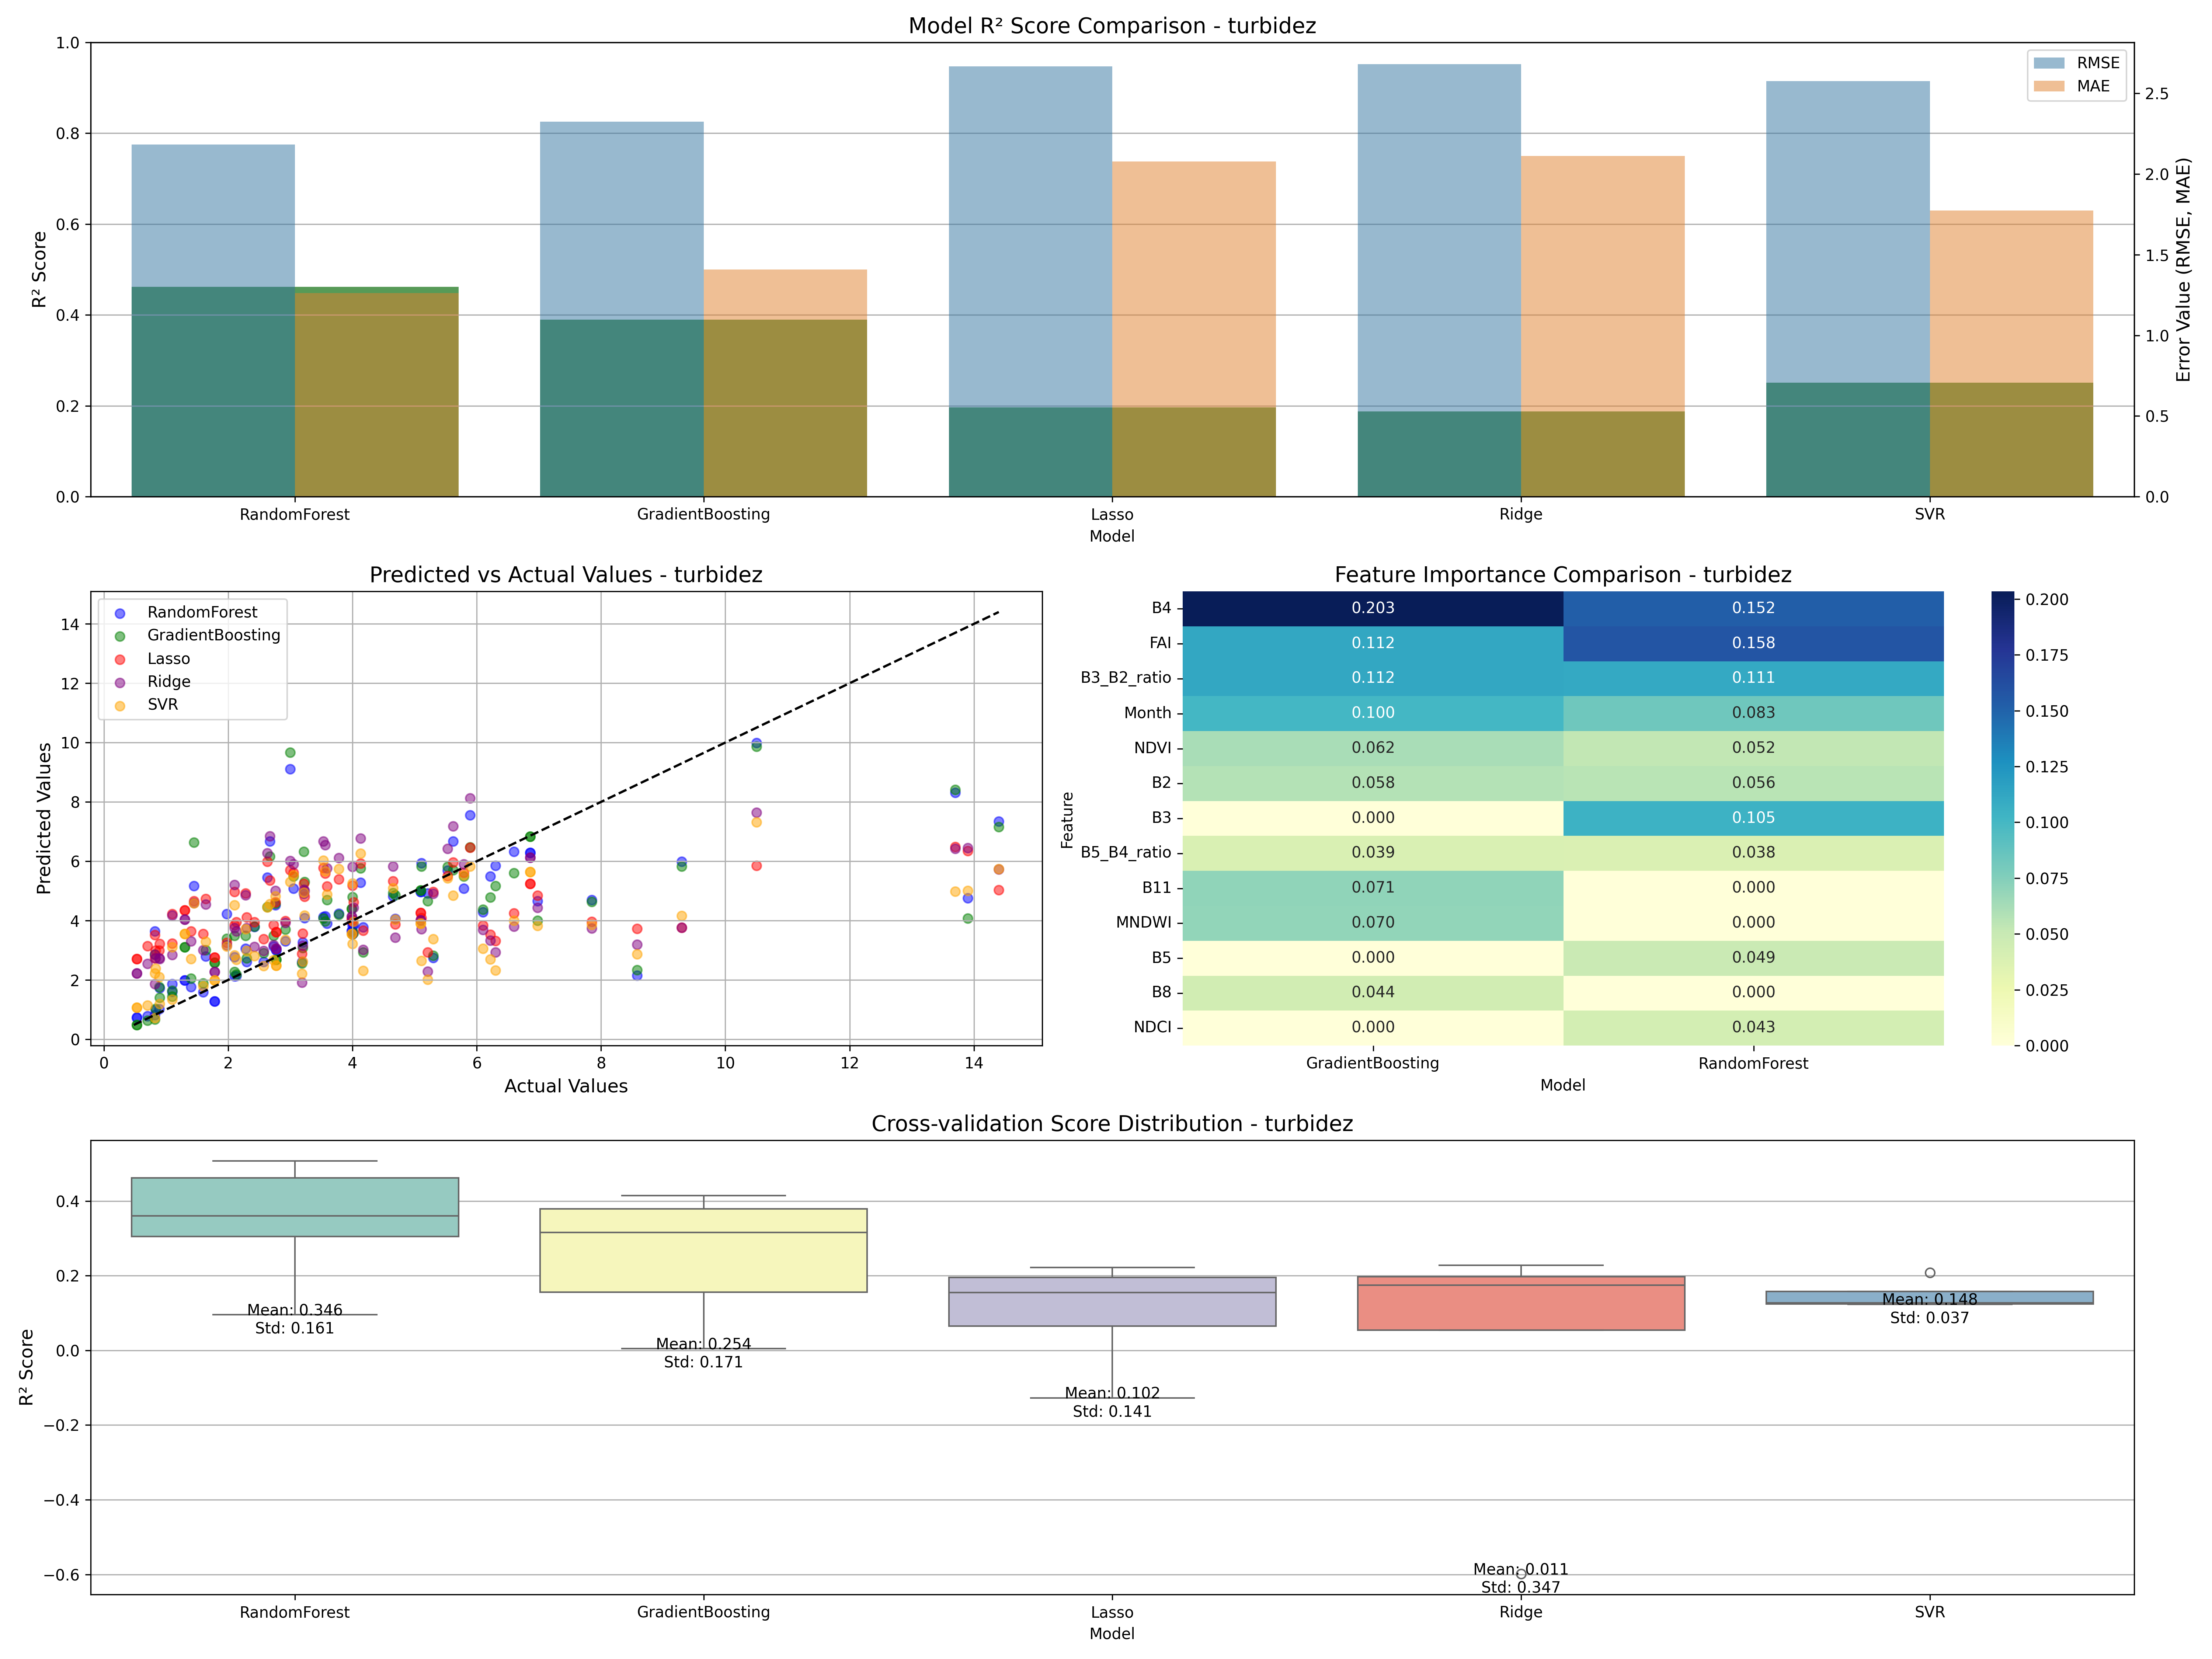

Values plotted in this chart, from the file beside it:
model, rmse, mae, r2, cv_mean, cv_std
RandomForest, 2.183, 1.261, 0.462, 0.3459, 0.1443
GradientBoosting, 2.324, 1.407, 0.3898, 0.2539, 0.1529
Lasso, 2.667, 2.078, 0.1967, 0.1021, 0.1263
Ridge, 2.681, 2.111, 0.188, 0.01083, 0.3103
SVR, 2.575, 1.773, 0.2509, 0.1481, 0.03278
